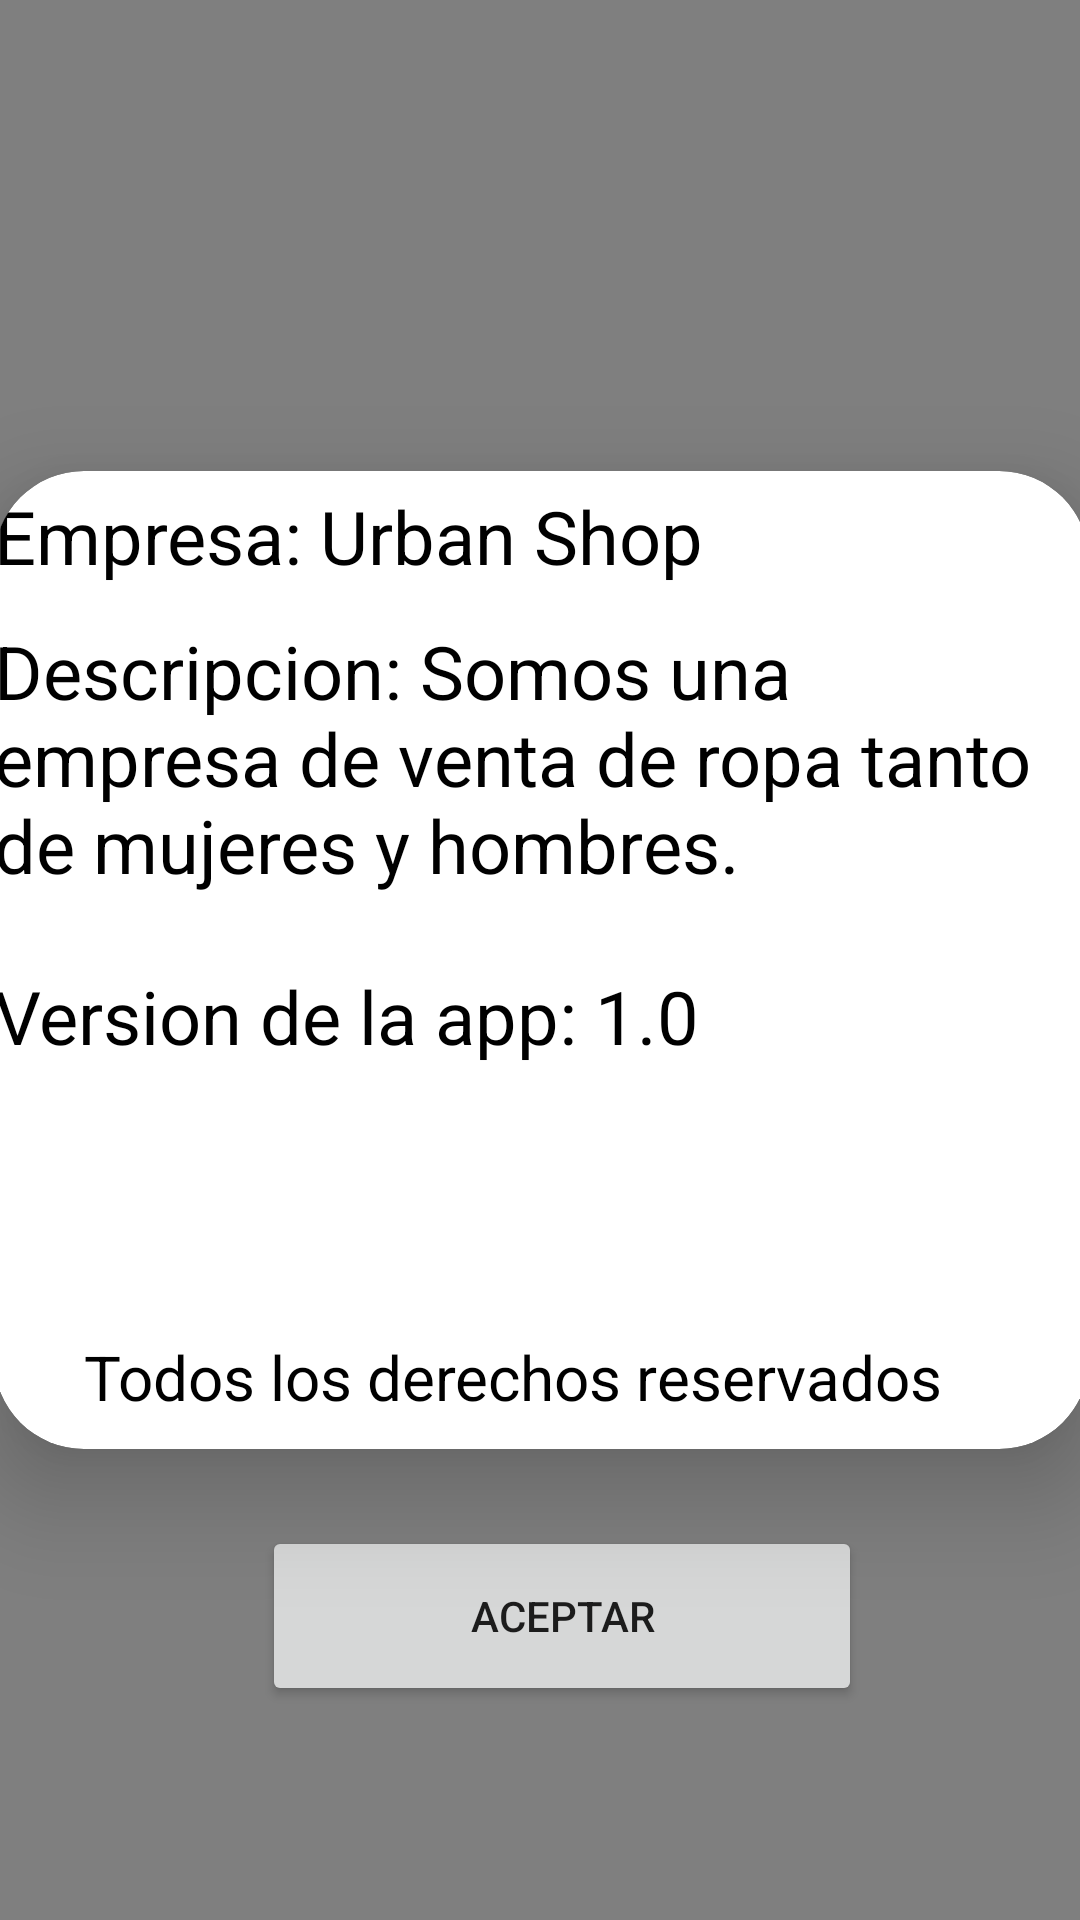

Produce the Android XML layout that renders to this screen, including the resource entries it uses.
<!-- AndroidManifest.xml: application theme Theme.Proyecto_final -->
<!-- res/layout/activity_acerca_de.xml -->
<?xml version="1.0" encoding="utf-8"?>
<androidx.constraintlayout.widget.ConstraintLayout xmlns:android="http://schemas.android.com/apk/res/android"
    xmlns:app="http://schemas.android.com/apk/res-auto"
    xmlns:tools="http://schemas.android.com/tools"
    android:orientation="vertical"
    android:layout_width="match_parent"
    android:layout_height="match_parent">

    <com.airbnb.lottie.LottieAnimationView
        android:id="@+id/lottieAnimationView"
        android:layout_width="440dp"
        android:layout_height="1060dp"
        app:layout_constraintBottom_toBottomOf="parent"
        app:layout_constraintEnd_toEndOf="parent"
        app:layout_constraintStart_toStartOf="parent"
        app:layout_constraintTop_toTopOf="parent"
        app:lottie_autoPlay="true"
        app:lottie_loop="true"
        app:lottie_rawRes="@raw/a11"/>

    <ImageView
        android:id="@+id/imageView"
        android:layout_width="180dp"
        android:layout_height="150dp"
        android:layout_gravity="center"
        android:src="@drawable/logou"
        app:layout_constraintBottom_toBottomOf="parent"
        app:layout_constraintEnd_toEndOf="parent"
        app:layout_constraintHorizontal_bias="0.497"
        app:layout_constraintStart_toStartOf="parent"
        app:layout_constraintTop_toTopOf="parent"
        app:layout_constraintVertical_bias="0.027" />

    <androidx.cardview.widget.CardView
        android:layout_width="365dp"
        android:layout_height="326dp"
        app:cardCornerRadius="30dp"
        app:cardElevation="20dp"
        app:layout_constraintBottom_toBottomOf="parent"
        app:layout_constraintEnd_toEndOf="parent"
        app:layout_constraintStart_toStartOf="parent"
        app:layout_constraintTop_toTopOf="parent">

        <TextView
            android:id="@+id/txt1"
            android:layout_width="wrap_content"
            android:layout_height="wrap_content"
            android:layout_marginLeft="0dp"
            android:layout_marginTop="5dp"
            android:text="Empresa: Urban Shop"
            android:textColor="@color/black"
            android:textSize="12pt" />

        <TextView
            android:id="@+id/txt2"
            android:layout_width="wrap_content"
            android:layout_height="wrap_content"
            android:layout_marginLeft="0dp"
            android:layout_marginTop="50dp"
            android:text="Descripcion: Somos una empresa de venta de ropa tanto de mujeres y hombres."
            android:textColor="@color/black"
            android:textSize="12pt" />

        <TextView
            android:id="@+id/txt3"
            android:layout_width="wrap_content"
            android:layout_height="wrap_content"
            android:layout_marginLeft="0dp"
            android:layout_marginTop="165dp"
            android:text="Version de la app: 1.0"
            android:textColor="@color/black"
            android:textSize="12pt" />

        <ImageView
            android:layout_width="30dp"
            android:layout_height="30dp"
            android:layout_marginTop="290dp"
            android:src="@drawable/copy" />

        <TextView
            android:id="@+id/txt4"
            android:layout_width="wrap_content"
            android:layout_height="wrap_content"
            android:layout_marginLeft="30dp"
            android:layout_marginTop="288dp"
            android:text="Todos los derechos reservados"
            android:textColor="@color/black"
            android:textSize="10pt" />
    </androidx.cardview.widget.CardView>

    <Button
        android:id="@+id/btnaceptar"
        android:layout_width="200dp"
        android:layout_height="60dp"
        android:layout_gravity="center"
        android:text="Aceptar"

        app:layout_constraintBottom_toBottomOf="parent"
        app:layout_constraintEnd_toEndOf="parent"
        app:layout_constraintHorizontal_bias="0.545"
        app:layout_constraintStart_toStartOf="parent"
        app:layout_constraintTop_toTopOf="parent"
        app:layout_constraintVertical_bias="0.877" />


</androidx.constraintlayout.widget.ConstraintLayout>
<!-- resources referenced by this layout -->
<resources>
  <color name="black">#FF000000</color>
  <style name="Theme.Proyecto_final" parent="Theme.MaterialComponents.DayNight.DarkActionBar">
          
          <item name="colorPrimary">@color/Lavender</item>
          <item name="colorPrimaryVariant">@color/Lavender</item>
          <item name="colorOnPrimary">@color/white</item>
          
          <item name="colorSecondary">@color/teal_200</item>
          <item name="colorSecondaryVariant">@color/teal_700</item>
          <item name="colorOnSecondary">@color/black</item>
          
          <item name="android:statusBarColor">?attr/colorPrimaryVariant</item>
          
      </style>
  <color name="Lavender">#8692F7</color>
  <color name="white">#FFFFFFFF</color>
  <color name="teal_200">#FF03DAC5</color>
  <color name="teal_700">#FF018786</color>
</resources>
